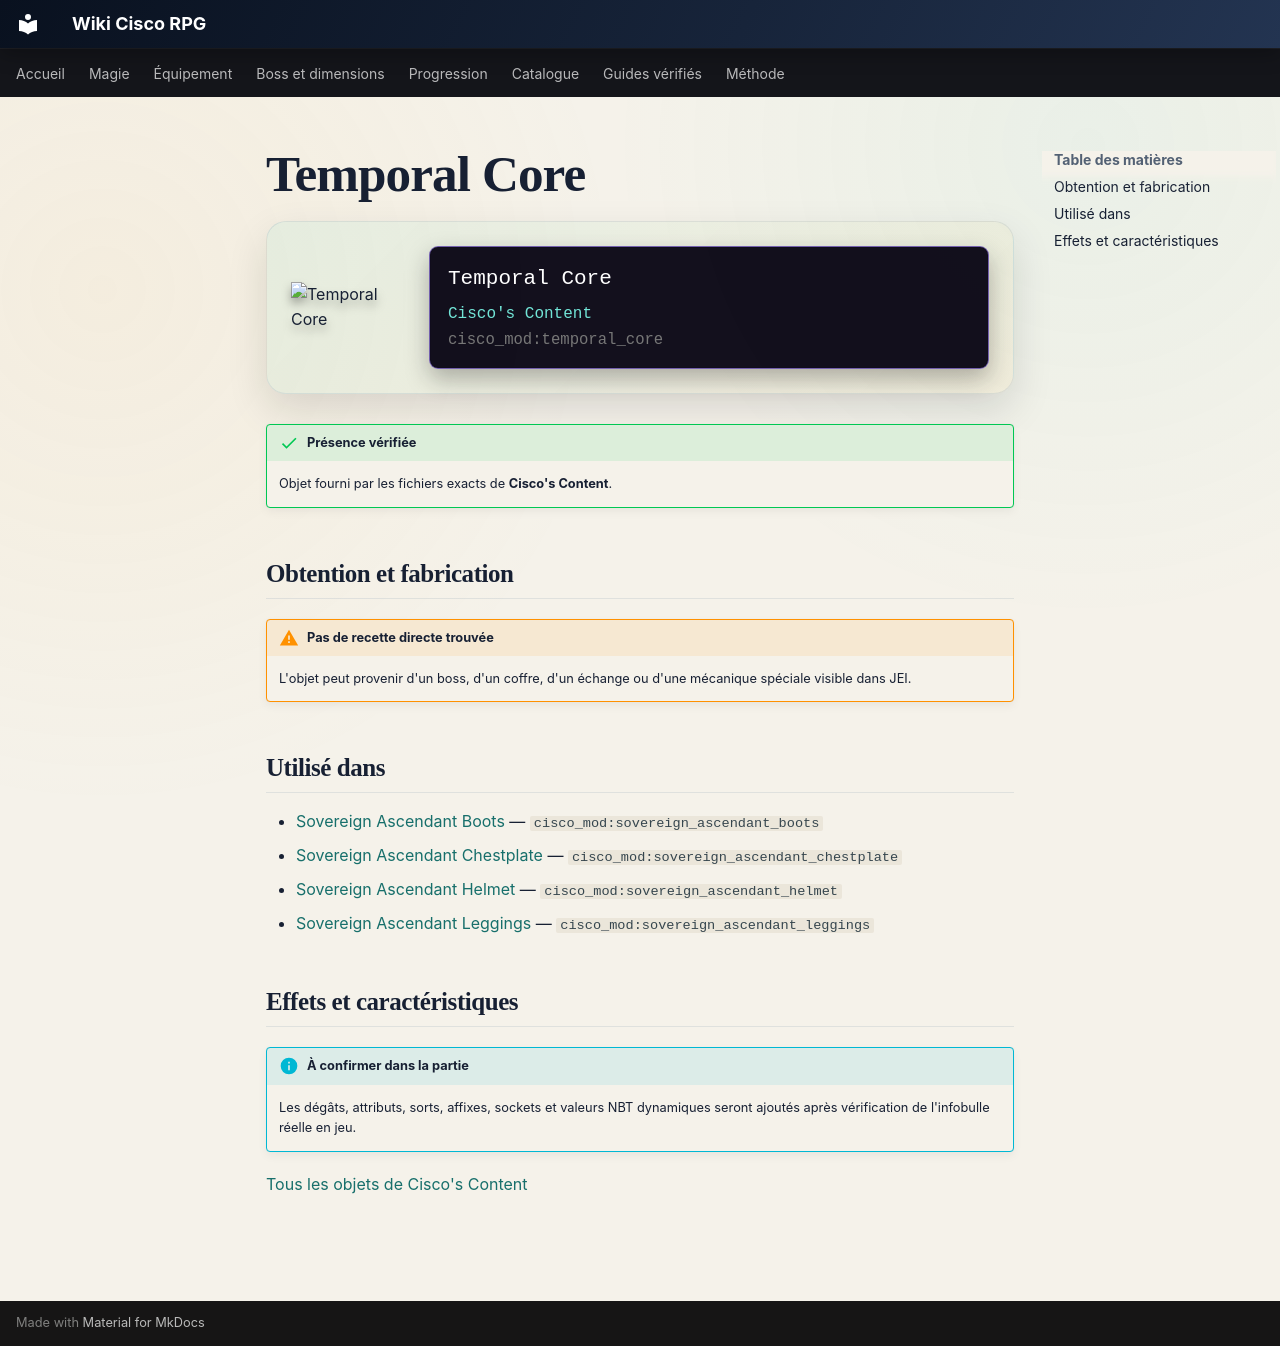

repository: Kloups-Dev/wiki-cisco-rpg · page: catalogue/objets/cisco_mod/temporal_core/index.html · generator: mkdocs

# Temporal Core

<div class="mc-item-showcase">
<img class="mc-item-icon" src="../../../../assets/generated/items/cisco_mod/temporal_core.png" alt="Temporal Core">
<div class="mc-tooltip-card">
<div class="mc-tooltip-card__name">Temporal Core</div>
<div class="mc-tooltip-card__mod">Cisco&#x27;s Content</div>
<div class="mc-tooltip-card__id">cisco_mod:temporal_core</div>
</div>
</div>

!!! success "Présence vérifiée"
    Objet fourni par les fichiers exacts de **Cisco's Content**.

## Obtention et fabrication

!!! warning "Pas de recette directe trouvée"
    L'objet peut provenir d'un boss, d'un coffre, d'un échange ou d'une mécanique spéciale visible dans JEI.

## Utilisé dans

- [Sovereign Ascendant Boots](../../../catalogue/objets/cisco_mod/sovereign_ascendant_boots.md) — <code>cisco_mod:sovereign_ascendant_boots</code>
- [Sovereign Ascendant Chestplate](../../../catalogue/objets/cisco_mod/sovereign_ascendant_chestplate.md) — <code>cisco_mod:sovereign_ascendant_chestplate</code>
- [Sovereign Ascendant Helmet](../../../catalogue/objets/cisco_mod/sovereign_ascendant_helmet.md) — <code>cisco_mod:sovereign_ascendant_helmet</code>
- [Sovereign Ascendant Leggings](../../../catalogue/objets/cisco_mod/sovereign_ascendant_leggings.md) — <code>cisco_mod:sovereign_ascendant_leggings</code>

## Effets et caractéristiques

!!! info "À confirmer dans la partie"
    Les dégâts, attributs, sorts, affixes, sockets et valeurs NBT dynamiques seront ajoutés après vérification de l'infobulle réelle en jeu.

[Tous les objets de Cisco's Content](../../../contenu/cisco-content.md)
